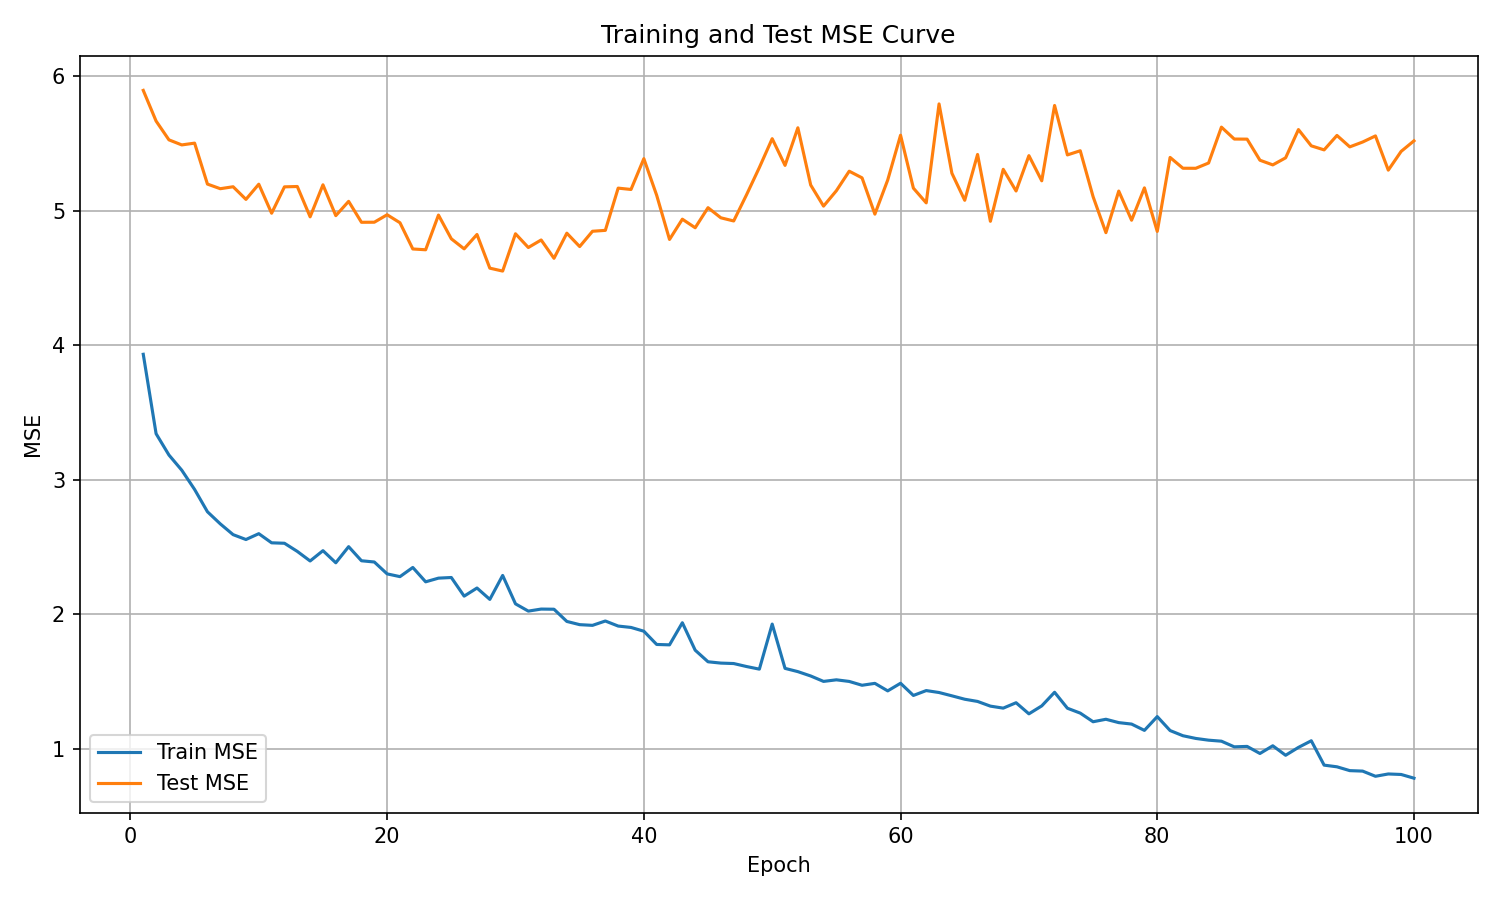

Source data for this figure (header and first rows):
epoch, train_mse, test_mse
1, 3.932, 5.894
2, 3.342, 5.666
3, 3.183, 5.526
4, 3.07, 5.489
5, 2.927, 5.502
6, 2.762, 5.197
7, 2.671, 5.163
8, 2.591, 5.178
9, 2.555, 5.084
10, 2.599, 5.196
11, 2.531, 4.981
12, 2.527, 5.177
13, 2.467, 5.179
14, 2.396, 4.954
15, 2.472, 5.192
16, 2.382, 4.963
17, 2.502, 5.069
18, 2.397, 4.913
19, 2.388, 4.914
20, 2.3, 4.969
21, 2.279, 4.91
22, 2.347, 4.715
23, 2.241, 4.709
24, 2.268, 4.967
25, 2.273, 4.791
26, 2.134, 4.716
27, 2.195, 4.823
28, 2.11, 4.572
29, 2.288, 4.551
30, 2.077, 4.828
31, 2.023, 4.726
32, 2.038, 4.782
33, 2.037, 4.646
34, 1.946, 4.832
35, 1.922, 4.733
36, 1.917, 4.847
37, 1.949, 4.853
38, 1.912, 5.167
39, 1.902, 5.157
40, 1.873, 5.386
41, 1.775, 5.114
42, 1.772, 4.786
43, 1.937, 4.936
44, 1.732, 4.873
45, 1.646, 5.022
46, 1.636, 4.947
47, 1.633, 4.923
48, 1.611, 5.118
49, 1.592, 5.321
50, 1.926, 5.535
51, 1.597, 5.337
52, 1.573, 5.616
53, 1.541, 5.19
54, 1.5, 5.034
55, 1.512, 5.148
56, 1.5, 5.293
57, 1.472, 5.244
58, 1.486, 4.974
59, 1.43, 5.228
60, 1.487, 5.561
... 40 more rows
